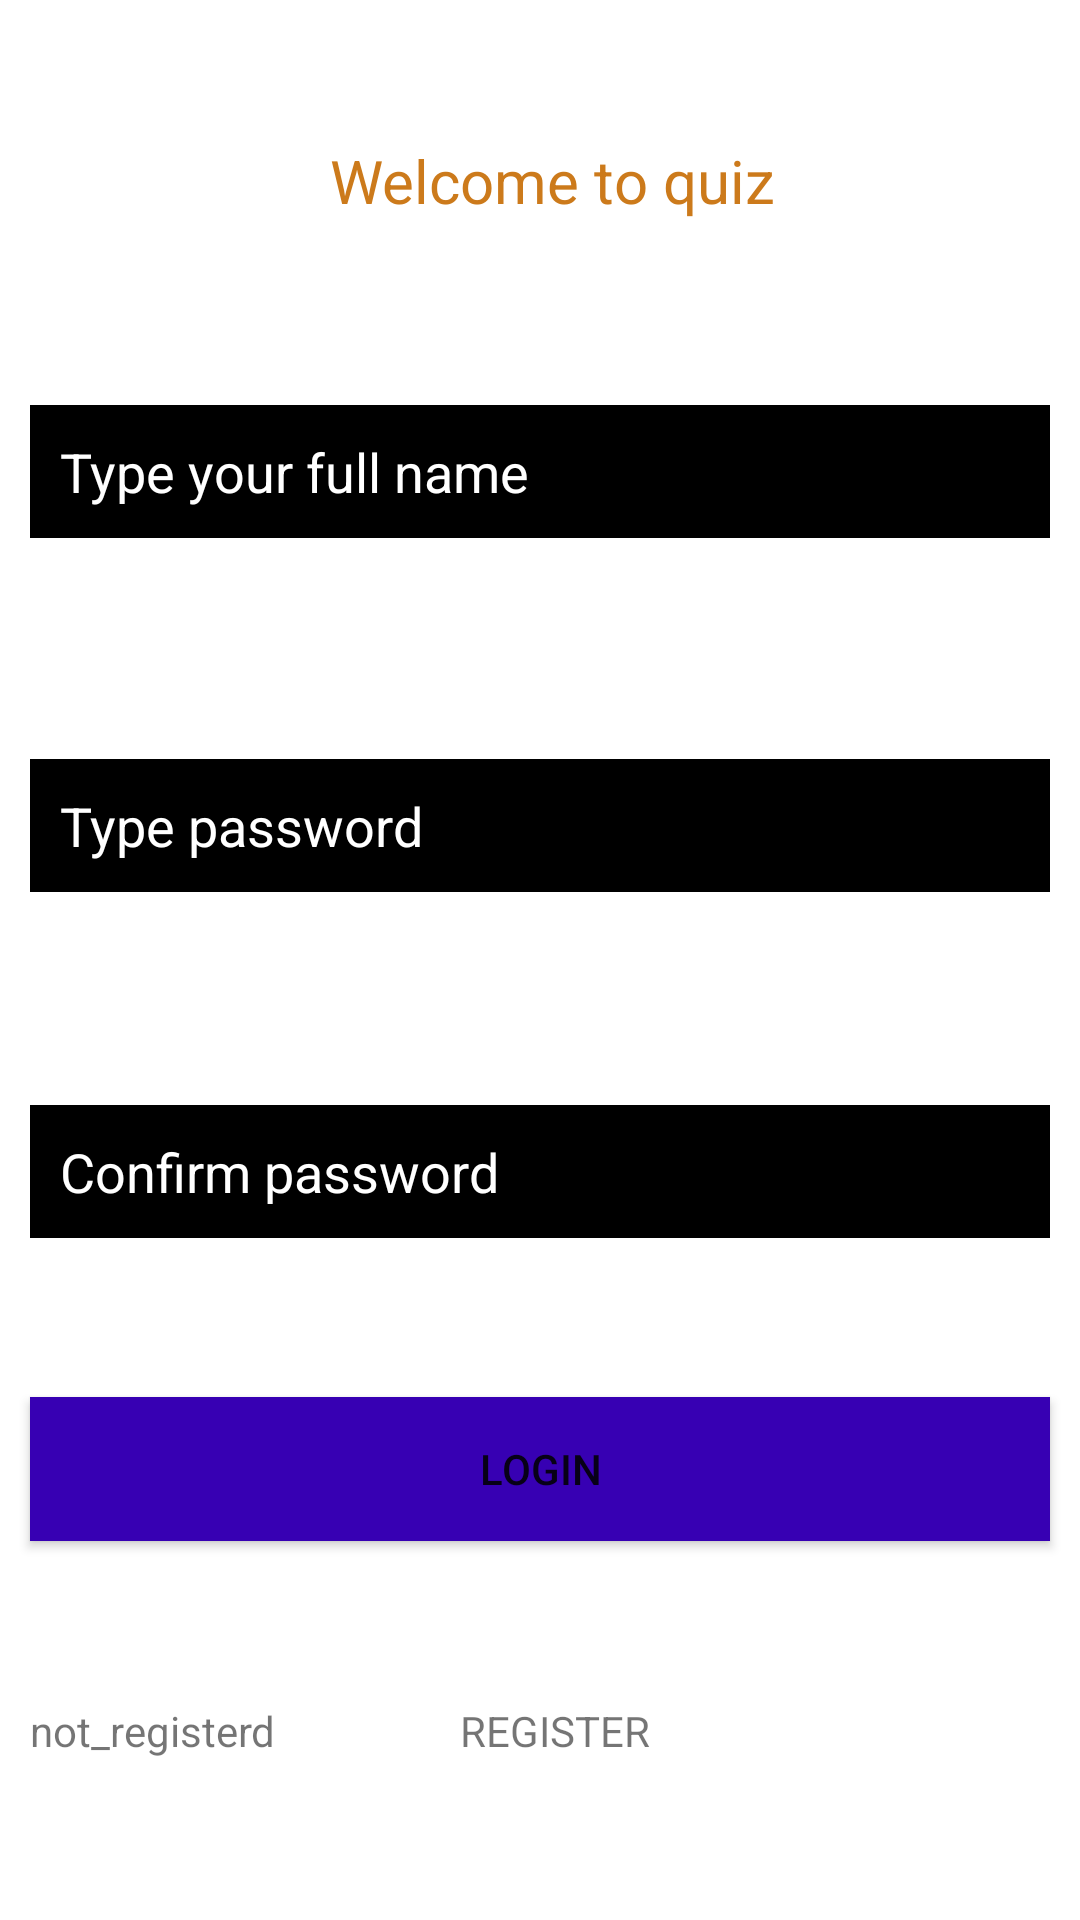

This screen was rendered from an Android layout file. Write that file and the resources it references.
<!-- AndroidManifest.xml: application theme Theme.FINALIPROJECT -->
<!-- res/layout/activity_login.xml -->
<?xml version="1.0" encoding="utf-8"?>
<androidx.constraintlayout.widget.ConstraintLayout xmlns:android="http://schemas.android.com/apk/res/android"
    xmlns:app="http://schemas.android.com/apk/res-auto"
    xmlns:tools="http://schemas.android.com/tools"
    android:layout_width="match_parent"
    android:layout_height="match_parent"
    tools:context=".Login">

    <TextView
        android:id="@+id/regtextView"
        android:layout_width="0dp"
        android:layout_height="wrap_content"
        android:layout_margin="10dp"
        android:text="                    Welcome to quiz"
        android:textColor="#CC7A1B"
        android:textSize="20dp"
        app:fontFamily="sans-serif"
        app:layout_constraintBottom_toBottomOf="parent"
        app:layout_constraintHorizontal_bias="0.842"
        app:layout_constraintLeft_toLeftOf="parent"
        app:layout_constraintRight_toRightOf="parent"
        app:layout_constraintTop_toTopOf="parent"
        app:layout_constraintVertical_bias="0.062" />

    <EditText
        android:id="@+id/Name"
        android:layout_width="0dp"
        android:layout_height="wrap_content"
        android:layout_margin="10dp"
        android:ems="10"
        android:textColor="@android:color/background_light"
        android:textColorHighlight="@android:color/background_light"
        android:textColorHint="@android:color/background_light"
        android:background="@android:color/black"
        android:padding="10sp"
        android:hint="Type your full name"
        android:inputType="textPersonName"
        app:layout_constraintBottom_toBottomOf="parent"
        app:layout_constraintEnd_toEndOf="parent"
        app:layout_constraintHorizontal_bias="0.393"
        app:layout_constraintStart_toStartOf="parent"
        app:layout_constraintTop_toBottomOf="@+id/regtextView"
        app:layout_constraintVertical_bias="0.102" />

    <EditText
        android:id="@+id/Password"
        android:layout_width="0dp"
        android:layout_height="wrap_content"
        android:layout_margin="10dp"
        android:background="@android:color/black"
        android:ems="10"
        android:hint="Type password"
        android:inputType="textPassword"
        android:padding="10sp"
        android:textColor="@android:color/background_light"
        android:textColorHighlight="@android:color/background_light"
        android:textColorHint="@android:color/background_light"
        app:layout_constraintBottom_toBottomOf="parent"
        app:layout_constraintEnd_toEndOf="parent"
        app:layout_constraintHorizontal_bias="0.526"
        app:layout_constraintStart_toStartOf="parent"
        app:layout_constraintTop_toBottomOf="@+id/Name"
        app:layout_constraintVertical_bias="0.161" />

    <Button
        android:id="@+id/Deletenbtn"
        android:layout_width="0dp"
        android:layout_height="wrap_content"
        android:layout_margin="10dp"
        android:background="@color/purple_700"
        android:text="Login"
        app:layout_constraintBottom_toBottomOf="parent"
        app:layout_constraintEnd_toEndOf="parent"
        app:layout_constraintHorizontal_bias="0.157"
        app:layout_constraintStart_toStartOf="parent"
        app:layout_constraintTop_toBottomOf="@+id/Password"
        app:layout_constraintVertical_bias="0.576" />

    <EditText
        android:id="@+id/ConfirmPassword"
        android:layout_width="0dp"
        android:layout_height="wrap_content"
        android:layout_margin="10dp"
        android:background="@android:color/background_dark"
        android:ems="10"
        android:hint="Confirm password"
        android:inputType="textPassword"
        android:padding="10sp"
        android:textColor="@android:color/background_light"
        android:textColorHighlight="@android:color/background_light"
        android:textColorHint="@android:color/background_light"
        app:layout_constraintBottom_toBottomOf="parent"
        app:layout_constraintEnd_toEndOf="parent"
        app:layout_constraintHorizontal_bias="0.526"
        app:layout_constraintStart_toStartOf="parent"
        app:layout_constraintTop_toTopOf="@+id/Password"
        app:layout_constraintVertical_bias="0.326" />

    <TextView
        android:id="@+id/textView"
        android:layout_width="0dp"
        android:layout_height="wrap_content"
        android:text="not_registerd"
        android:layout_margin="10dp"
        app:layout_constraintBottom_toBottomOf="parent"
        app:layout_constraintEnd_toEndOf="parent"
        app:layout_constraintStart_toStartOf="parent"
        app:layout_constraintTop_toBottomOf="@+id/Deletenbtn" />

    <TextView
        android:id="@+id/registertextView"
        android:layout_width="wrap_content"
        android:layout_height="wrap_content"
        android:text="REGISTER"
        android:paddingLeft="10dp"
        app:layout_constraintBottom_toBottomOf="parent"
        app:layout_constraintEnd_toEndOf="parent"
        app:layout_constraintStart_toStartOf="parent"
        app:layout_constraintTop_toBottomOf="@+id/Deletenbtn" />



</androidx.constraintlayout.widget.ConstraintLayout>
<!-- resources referenced by this layout -->
<resources>
  <style name="Theme.FINALIPROJECT" parent="Theme.MaterialComponents.DayNight.NoActionBar">
          
          <item name="colorPrimary">@color/purple_500</item>
          <item name="colorPrimaryVariant">@color/purple_500</item>
          <item name="colorOnPrimary">@color/white</item>
          
          <item name="colorSecondary">@color/teal_200</item>
          <item name="colorSecondaryVariant">@color/teal_700</item>
          <item name="colorOnSecondary">@color/purple_500</item>
          
          <item name="android:statusBarColor" tools:targetApi="l">?attr/colorPrimaryVariant</item>
          
      </style>
  <!-- not gathered from this repository: default colours our renderer supplied (Android Studio template values) -->
  <color name="purple_500">#FF6200EE</color>
  <color name="purple_700">#FF3700B3</color>
  <color name="teal_200">#FF03DAC5</color>
  <color name="teal_700">#FF018786</color>
  <color name="white">#FFFFFFFF</color>
</resources>
